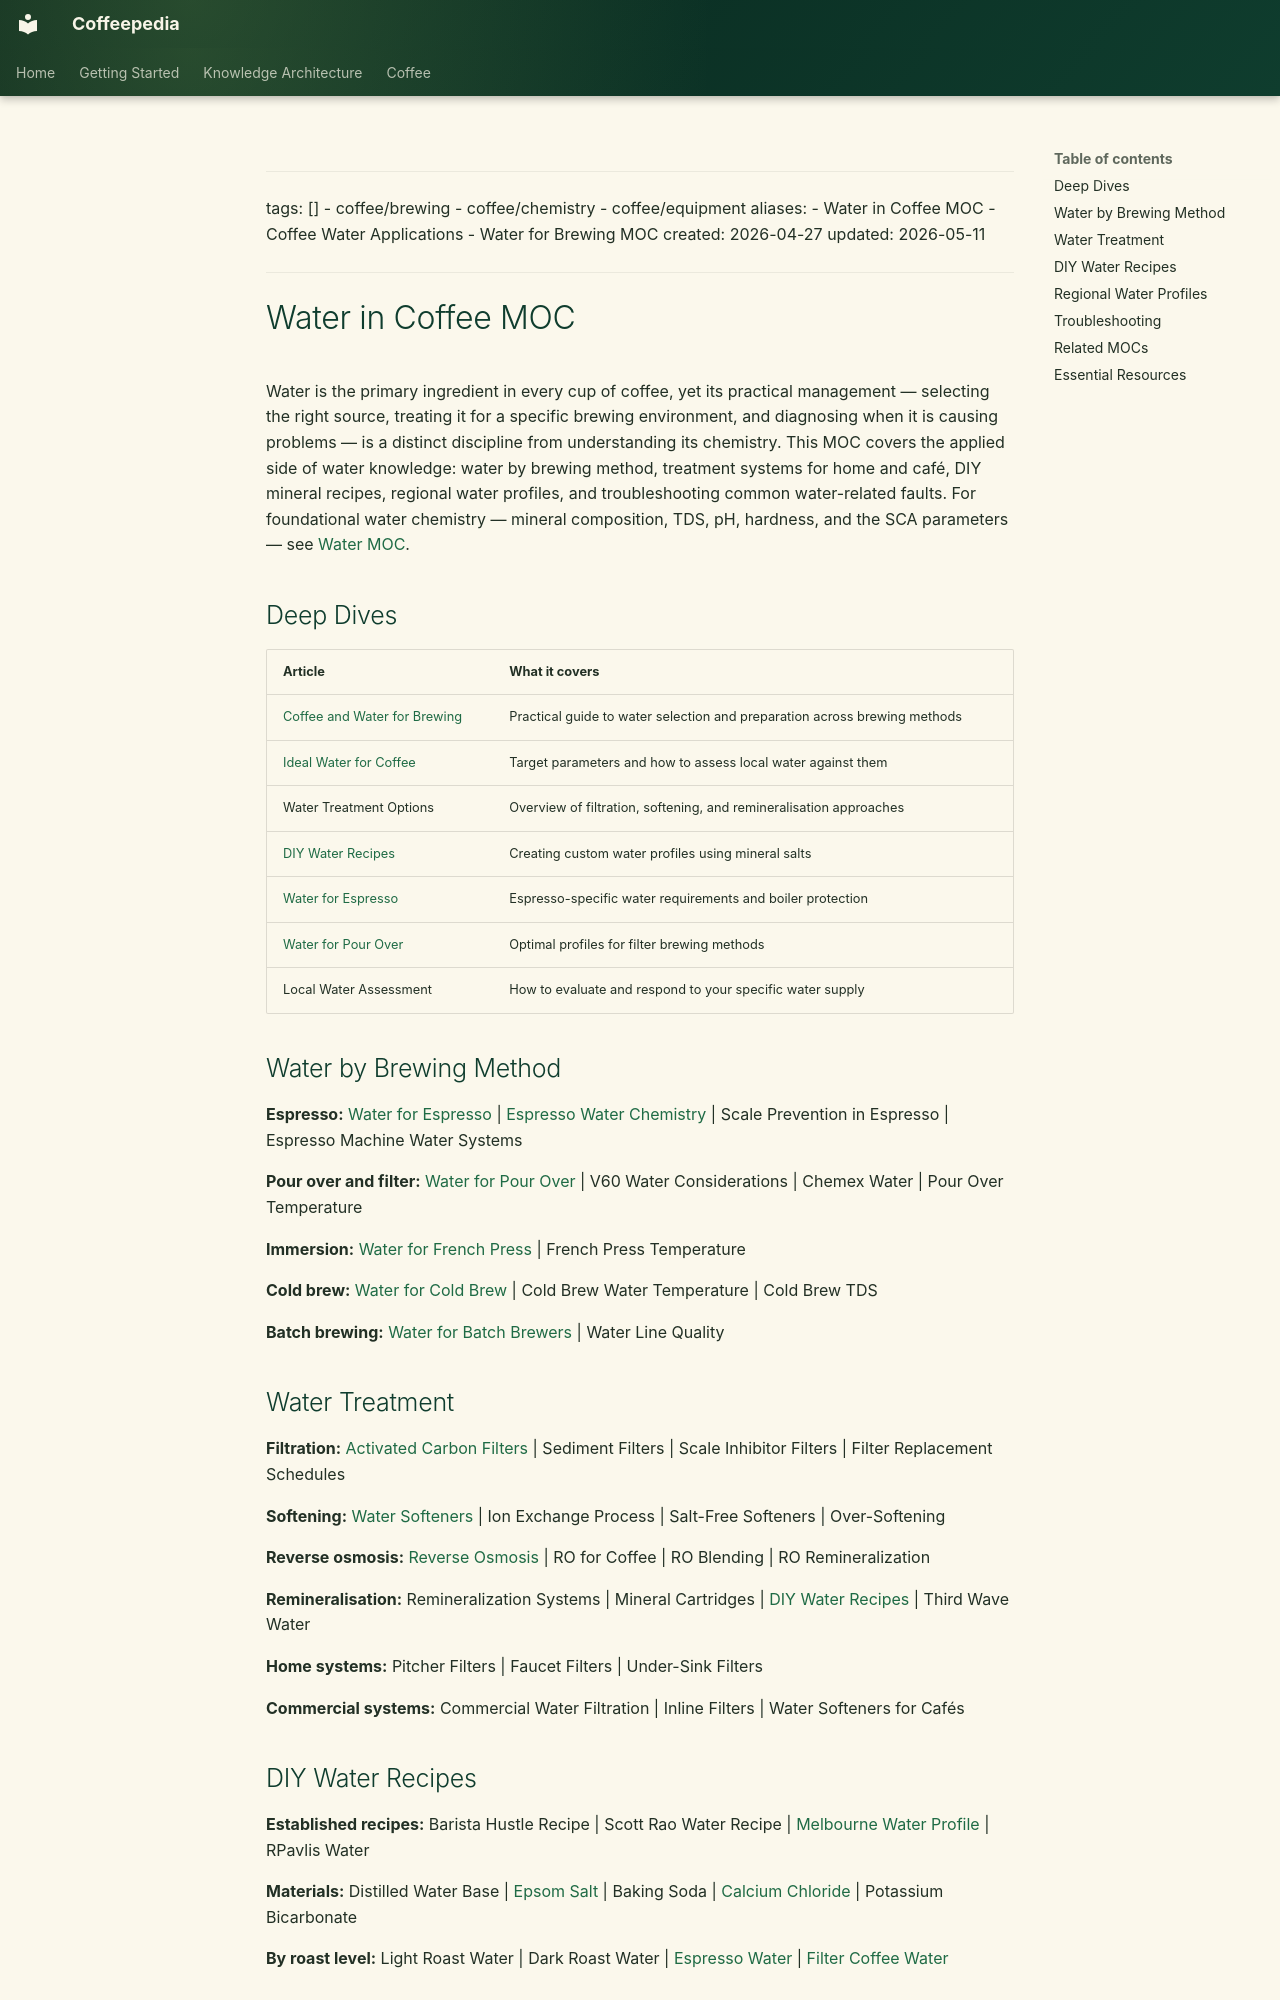

repository: Vauldt/all-about-coffee · page: coffee/maps-of-content/water-in-coffee-moc/index.html · generator: mkdocs

---
tags: []
  - coffee/brewing
  - coffee/chemistry
  - coffee/equipment
aliases:
  - Water in Coffee MOC
  - Coffee Water Applications
  - Water for Brewing MOC
created: 2026-04-27
updated: 2026-05-11
---

# Water in Coffee MOC

Water is the primary ingredient in every cup of coffee, yet its practical management — selecting the right source, treating it for a specific brewing environment, and diagnosing when it is causing problems — is a distinct discipline from understanding its chemistry. This MOC covers the applied side of water knowledge: water by brewing method, treatment systems for home and café, DIY mineral recipes, regional water profiles, and troubleshooting common water-related faults. For foundational water chemistry — mineral composition, TDS, pH, hardness, and the SCA parameters — see [Water MOC](water-moc.md).

## Deep Dives

| Article | What it covers |
| :--- | :--- |
| [Coffee and Water for Brewing](../brewing/coffee-and-water-for-brewing.md) | Practical guide to water selection and preparation across brewing methods |
| [Ideal Water for Coffee](../coffee-brewing/ideal-water-for-coffee.md) | Target parameters and how to assess local water against them |
| Water Treatment Options | Overview of filtration, softening, and remineralisation approaches |
| [DIY Water Recipes](../coffee-brewing/diy-water-recipes.md) | Creating custom water profiles using mineral salts |
| [Water for Espresso](../coffee-brewing/water-for-espresso.md) | Espresso-specific water requirements and boiler protection |
| [Water for Pour Over](../coffee-brewing/water-for-pour-over.md) | Optimal profiles for filter brewing methods |
| Local Water Assessment | How to evaluate and respond to your specific water supply |

## Water by Brewing Method

**Espresso:** [Water for Espresso](../coffee-brewing/water-for-espresso.md) | [Espresso Water Chemistry](../coffee-brewing/espresso-water-chemistry.md) | Scale Prevention in Espresso | Espresso Machine Water Systems

**Pour over and filter:** [Water for Pour Over](../coffee-brewing/water-for-pour-over.md) | V60 Water Considerations | Chemex Water | Pour Over Temperature

**Immersion:** [Water for French Press](../coffee-brewing/water-for-french-press.md) | French Press Temperature

**Cold brew:** [Water for Cold Brew](../coffee-brewing/water-for-cold-brew.md) | Cold Brew Water Temperature | Cold Brew TDS

**Batch brewing:** [Water for Batch Brewers](../coffee-brewing/water-for-batch-brewers.md) | Water Line Quality

## Water Treatment

**Filtration:** [Activated Carbon Filters](../brewing-fundamentals/activated-carbon-filters.md) | Sediment Filters | Scale Inhibitor Filters | Filter Replacement Schedules

**Softening:** [Water Softeners](../coffee-brewing/water-softeners.md) | Ion Exchange Process | Salt-Free Softeners | Over-Softening

**Reverse osmosis:** [Reverse Osmosis](../coffee-brewing/reverse-osmosis.md) | RO for Coffee | RO Blending | RO Remineralization

**Remineralisation:** Remineralization Systems | Mineral Cartridges | [DIY Water Recipes](../coffee-brewing/diy-water-recipes.md) | Third Wave Water

**Home systems:** Pitcher Filters | Faucet Filters | Under-Sink Filters

**Commercial systems:** Commercial Water Filtration | Inline Filters | Water Softeners for Cafés
